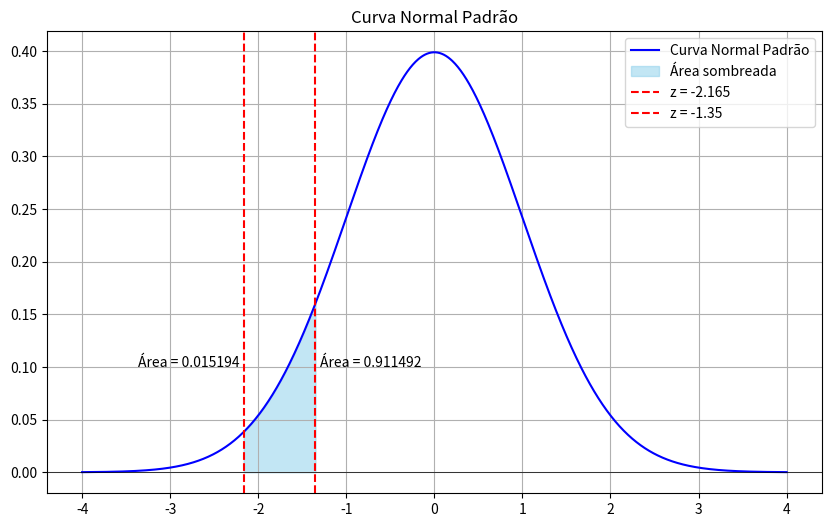

The matplotlib source for this figure:
import numpy as np
import matplotlib.pyplot as plt
from scipy.stats import norm

# Valores dos escores-z
z_score_1 = -2.165
z_score_2 = -1.35

# Criação da função densidade da curva normal padrão
x = np.linspace(-4, 4, 1000)
y = norm.pdf(x, 0, 1)

# Cria o gráfico
plt.figure(figsize=(10, 6))
plt.plot(x, y, label='Curva Normal Padrão', color='blue')

# Pinta a área sob a curva à entre os dois escores-z
x_fill = np.linspace(z_score_1, z_score_2, 1000)
y_fill = norm.pdf(x_fill, 0, 1)
plt.fill_between(x_fill, y_fill, color='skyblue', alpha=0.5, label=f'Área sombreada')

# Linhas auxiliares pra visualização do gráfico
plt.axvline(z_score_1, color='red', linestyle='--', label=f'z = {z_score_1}')
plt.axvline(z_score_2, color='red', linestyle='--', label=f'z = {z_score_2}')
plt.axhline(0, color='black', linewidth=0.5)

# Ajustes do layout
plt.title('Curva Normal Padrão')
plt.legend()
plt.grid(True)

# Mostrar a área acumulada até z, o valor da área mostra no gráfico
area_1 = norm.cdf(z_score_1)
area_2 = norm.cdf(z_score_2)
plt.text(z_score_1 - 0.05, 0.1, f'Área = {area_1:.6f}', ha='right', color='black')
plt.text(z_score_2 + 0.05, 0.1, f'Área = {(1 - area_2):.6f}', ha='left', color='black')
plt.show()
